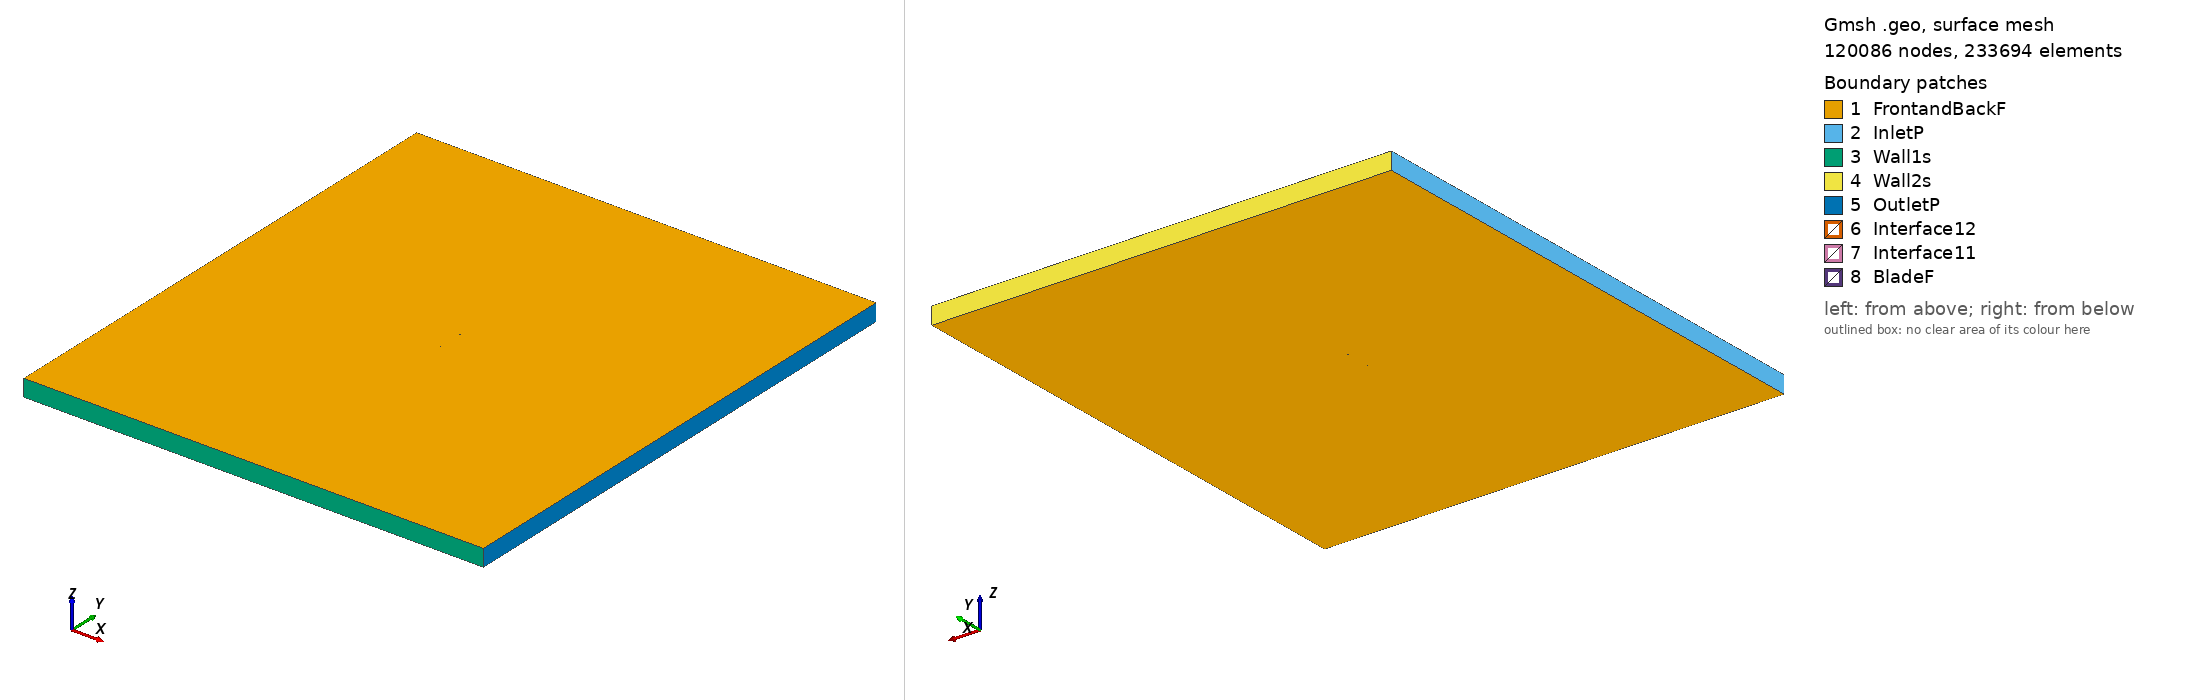

Gmsh geometry script, surface-meshed: 120086 nodes, 233694 surface elements. Boundary patches (legend numbers): 1 FrontandBackF, 2 InletP, 3 Wall1s, 4 Wall2s, 5 OutletP, 6 Interface12, 7 Interface11, 8 BladeF. Left view from above one corner, right view from below the opposite corner. Legend entries are the model's physical surfaces. The drawing asked Gmsh for element sizes between 1% and 20% of the model's largest extent; the script's own settings can give other sizes.

=== goe566_tsr_3.1907_aoa_6.2919.geo (drawn) ===
SetFactory("OpenCASCADE");

Point(1) = {0.074681, 0.728036, 0, 1.0};
Point(2) = {0.074377, 0.728120, 0, 1.0};
Point(3) = {0.066684, 0.730236, 0, 1.0};
Point(4) = {0.051299, 0.734469, 0, 1.0};
Point(5) = {0.035879, 0.738388, 0, 1.0};
Point(6) = {0.020407, 0.741838, 0, 1.0};
Point(7) = {0.004883, 0.744817, 0, 1.0};
Point(8) = {-0.010718, 0.747092, 0, 1.0};
Point(9) = {-0.026380, 0.748819, 0, 1.0};
Point(10) = {-0.042120, 0.749841, 0, 1.0};
Point(11) = {-0.050028, 0.750000, 0, 1.0};
Point(12) = {-0.058014, 0.749454, 0, 1.0};
Point(13) = {-0.062042, 0.748868, 0, 1.0};
Point(14) = {-0.066087, 0.748125, 0, 1.0};
Point(15) = {-0.070201, 0.746755, 0, 1.0};
Point(16) = {-0.072288, 0.745796, 0, 1.0};
Point(17) = {-0.074548, 0.743271, 0, 1.0};
Point(18) = {-0.072789, 0.741255, 0, 1.0};
Point(19) = {-0.070883, 0.740569, 0, 1.0};
Point(20) = {-0.067011, 0.739746, 0, 1.0};
Point(21) = {-0.063121, 0.739079, 0, 1.0};
Point(22) = {-0.059215, 0.738569, 0, 1.0};
Point(23) = {-0.051384, 0.737706, 0, 1.0};
Point(24) = {-0.043544, 0.736920, 0, 1.0};
Point(25) = {-0.027874, 0.735272, 0, 1.0};
Point(26) = {-0.012203, 0.733623, 0, 1.0};
Point(27) = {0.003484, 0.732131, 0, 1.0};
Point(28) = {0.019189, 0.730796, 0, 1.0};
Point(29) = {0.034912, 0.729617, 0, 1.0};
Point(30) = {0.050634, 0.728439, 0, 1.0};
Point(31) = {0.066347, 0.727182, 0, 1.0};
Point(32) = {0.074204, 0.726553, 0, 1.0};
Point(33) = {0.074515, 0.726527, 0, 1.0};
Point(34) = {-0.074681, -0.728036, 0, 1.0};
Point(35) = {-0.074377, -0.728120, 0, 1.0};
Point(36) = {-0.066684, -0.730236, 0, 1.0};
Point(37) = {-0.051299, -0.734469, 0, 1.0};
Point(38) = {-0.035879, -0.738388, 0, 1.0};
Point(39) = {-0.020407, -0.741838, 0, 1.0};
Point(40) = {-0.004883, -0.744817, 0, 1.0};
Point(41) = {0.010718, -0.747092, 0, 1.0};
Point(42) = {0.026380, -0.748819, 0, 1.0};
Point(43) = {0.042120, -0.749841, 0, 1.0};
Point(44) = {0.050028, -0.750000, 0, 1.0};
Point(45) = {0.058014, -0.749454, 0, 1.0};
Point(46) = {0.062042, -0.748868, 0, 1.0};
Point(47) = {0.066087, -0.748125, 0, 1.0};
Point(48) = {0.070201, -0.746755, 0, 1.0};
Point(49) = {0.072288, -0.745796, 0, 1.0};
Point(50) = {0.074548, -0.743271, 0, 1.0};
Point(51) = {0.072789, -0.741255, 0, 1.0};
Point(52) = {0.070883, -0.740569, 0, 1.0};
Point(53) = {0.067011, -0.739746, 0, 1.0};
Point(54) = {0.063121, -0.739079, 0, 1.0};
Point(55) = {0.059215, -0.738569, 0, 1.0};
Point(56) = {0.051384, -0.737706, 0, 1.0};
Point(57) = {0.043544, -0.736920, 0, 1.0};
Point(58) = {0.027874, -0.735272, 0, 1.0};
Point(59) = {0.012203, -0.733623, 0, 1.0};
Point(60) = {-0.003484, -0.732131, 0, 1.0};
Point(61) = {-0.019189, -0.730796, 0, 1.0};
Point(62) = {-0.034912, -0.729617, 0, 1.0};
Point(63) = {-0.050634, -0.728439, 0, 1.0};
Point(64) = {-0.066347, -0.727182, 0, 1.0};
Point(65) = {-0.074204, -0.726553, 0, 1.0};
Point(66) = {-0.074515, -0.726527, 0, 1.0};

// Lines: first blade (splines 1-4)
Spline(1) = {1:33};
Spline(2) = {33,1};

// Lines: second blade (splines 5-8)
Spline(3) = {34:66};
Spline(4) = {66,34};

// Outer domain (points 20001-4 and lines)
Point(67) = {-13.50000000, -15.00000000, 0, 1.0};
Point(68) = {-13.50000000, 15.00000000, 0, 1.0};
Point(69) = {13.50000000, 15.00000000, 0, 1.0};
Point(70) = {13.50000000, -15.00000000, 0, 1.0};
Line(11) = {67, 68};
Line(12) = {68, 69};
Line(13) = {69, 70};
Line(14) = {67, 70};

// Interface (between moving and stationary domain) (circles)
Circle(9) = {0, 0, 0, 0.80000000, 0, 2*Pi};
Circle(10) = {0, 0, 0, 0.80000000, 0, 2*Pi};

// Loops collect Lines/Splines/etc (blade1, blade2, domain, first circle)
Line Loop(1) = {1:2};
Line Loop(2) = {3:4};
Line Loop(3) = {11,12,13,-14};
Line Loop(4) = {9};

// BooleanDifference cuts out the circle/interface from the domain
Plane Surface(1) = {3};
Plane Surface(2) = {4};
BooleanDifference{ Surface{1}; Delete;}{ Surface{2}; Delete;}

// This one cuts out the blades from the inner circle/interface
Line Loop(6) = {10};
Plane Surface(5) = {6};
Plane Surface(6) = {1};
Plane Surface(7) = {2};
BooleanDifference{ Surface{5}; Delete;}{ Surface{6,7}; Delete;}

// extrude to 3rd dimension
Extrude {0, 0, 1} {Surface{1}; Surface{5}; Layers{1}; Recombine;}

// Physical Surfaces are the named boundaries (patches)
Physical Surface("Interface11") = {12};
Physical Surface("Interface12") = {10};

// sides of domain
Physical Surface("InletP") = {6};
Physical Surface("OutletP") = {9};

// top and bottom of domain
Physical Surface("Wall1s") = {7};
Physical Surface("Wall2s") = {8};

// Check FrontandBackF by ensuring there is nothing in the 3rd dimension
Physical Surface("FrontandBackF") = {1,11,5,17};
Physical Surface("BladeF") = {13:16};
Physical Volume("Turbine") = {2};
Physical Volume("Farfield") = {1};

// settings for airfoil boundary layer
Field[1] = BoundaryLayer;
Field[1].EdgesList = {1:4};
Field[1].hwall_n = 1e-3;
Field[1].thickness = 1.5e-2;
Field[1].ratio = 1.05;
Field[1].Quads = 1;
BoundaryLayer Field = 1;

// control points for mesh (blade and interface)
// floor((arc length / 1.5mm)/ 2) -> Transfinite Line
Transfinite Line {1,3} = 101 Using Progression 1;
Transfinite Line {2,4} = 2 Using Progression 1;
Transfinite Line {9, 15} = 800 Using Progression 1;

// For more information on gmsh syntax, visit http://gmsh.info/doc/texinfo/gmsh.html
